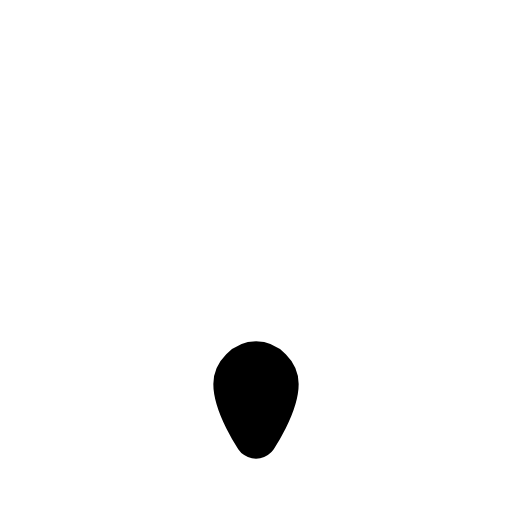
t = 0.00 s
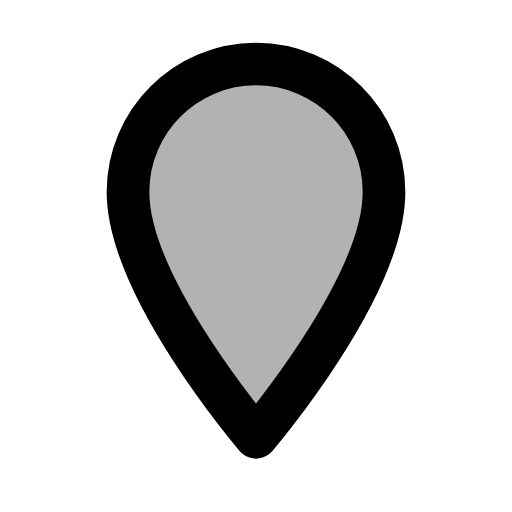
t = 0.55 s
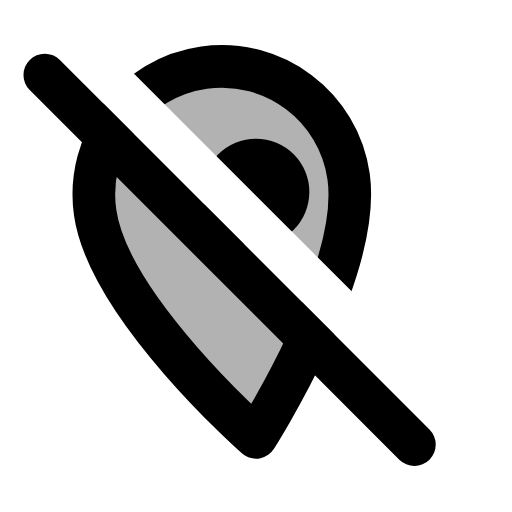
t = 1.20 s
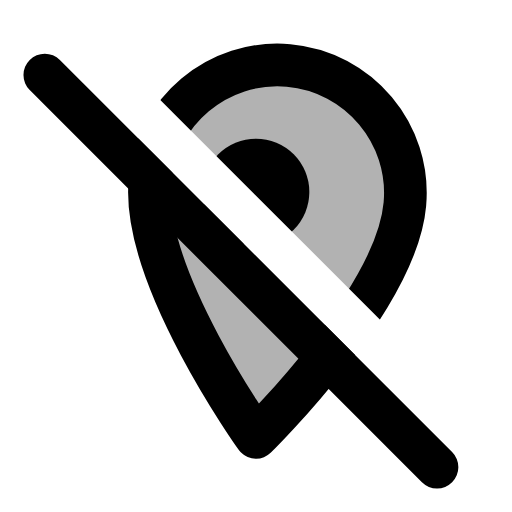
t = 1.80 s
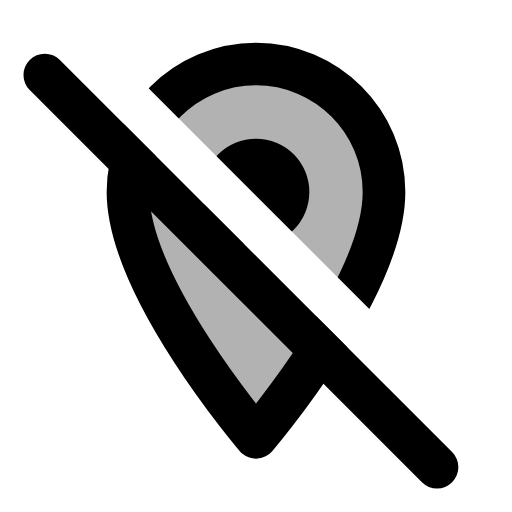
t = 2.33 s
t = 3.00 s: frame unchanged from t = 2.33 s, image omitted

The animated SVG that drew these frames (rendered in a browser with its animation timeline set to each time). Animation: 6 SMIL elements (animate=5,animateTransform=1); one cycle of 3.00 s, repeats indefinitely.

<svg xmlns="http://www.w3.org/2000/svg" width="24" height="24" viewBox="0 0 24 24"><defs><mask id="SVGwt66qeyi"><g fill="#fff"><path fill-opacity="0" stroke="#fff" stroke-linecap="round" stroke-linejoin="round" stroke-width="2" d="M12 20.5c0 0 -6 -7 -6 -11.5c0 -3.31 2.69 -6 6 -6c3.31 0 6 2.69 6 6c0 4.5 -6 11.5 -6 11.5Z"><animate fill="freeze" attributeName="d" dur="0.4s" keyTimes="0;0.7;1" values="M12 20.5c0 0 -1 -1.5 -1 -2.5c0 -0.5 0.5 -1 1 -1c0.5 0 1 0.5 1 1c0 1 -1 2.5 -1 2.5Z;M12 20.5c0 0 -7 -7.5 -7 -12.5c0 -3.5 3 -7 7 -7c4 0 7 3.5 7 7c0 5 -7 12.5 -7 12.5Z;M12 20.5c0 0 -6 -7 -6 -11.5c0 -3.31 2.69 -6 6 -6c3.31 0 6 2.69 6 6c0 4.5 -6 11.5 -6 11.5Z"/><animateTransform attributeName="transform" dur="3s" keyTimes="0;0.3;0.4;0.54;0.6;0.68;0.7;1" repeatCount="indefinite" type="rotate" values="0 12 20.5;0 12 20.5;-8 12 20.5;0 12 20.5;5 12 20.5;-2 12 20.5;0 12 20.5;0 12 20.5"/><animate fill="freeze" attributeName="fill-opacity" begin="0.4s" dur="0.15s" to=".3"/></path><circle cx="12" cy="9"><animate fill="freeze" attributeName="r" begin="0.65s" dur="0.2s" to="2.5"/></circle></g><path fill="none" stroke="#000" stroke-dasharray="28" stroke-dashoffset="28" stroke-linecap="round" stroke-linejoin="round" stroke-width="2" d="M-1 11h26" transform="rotate(45 12 12)"><animate fill="freeze" attributeName="stroke-dashoffset" begin="0.85s" dur="0.4s" to="0"/></path></mask></defs><path fill="currentColor" d="M0 0h24v24H0z" mask="url(#SVGwt66qeyi)"/><path fill="none" stroke="currentColor" stroke-dasharray="28" stroke-dashoffset="28" stroke-linecap="round" stroke-linejoin="round" stroke-width="2" d="M-1 13h26" transform="rotate(45 12 12)"><animate fill="freeze" attributeName="stroke-dashoffset" begin="0.85s" dur="0.4s" to="0"/></path></svg>
